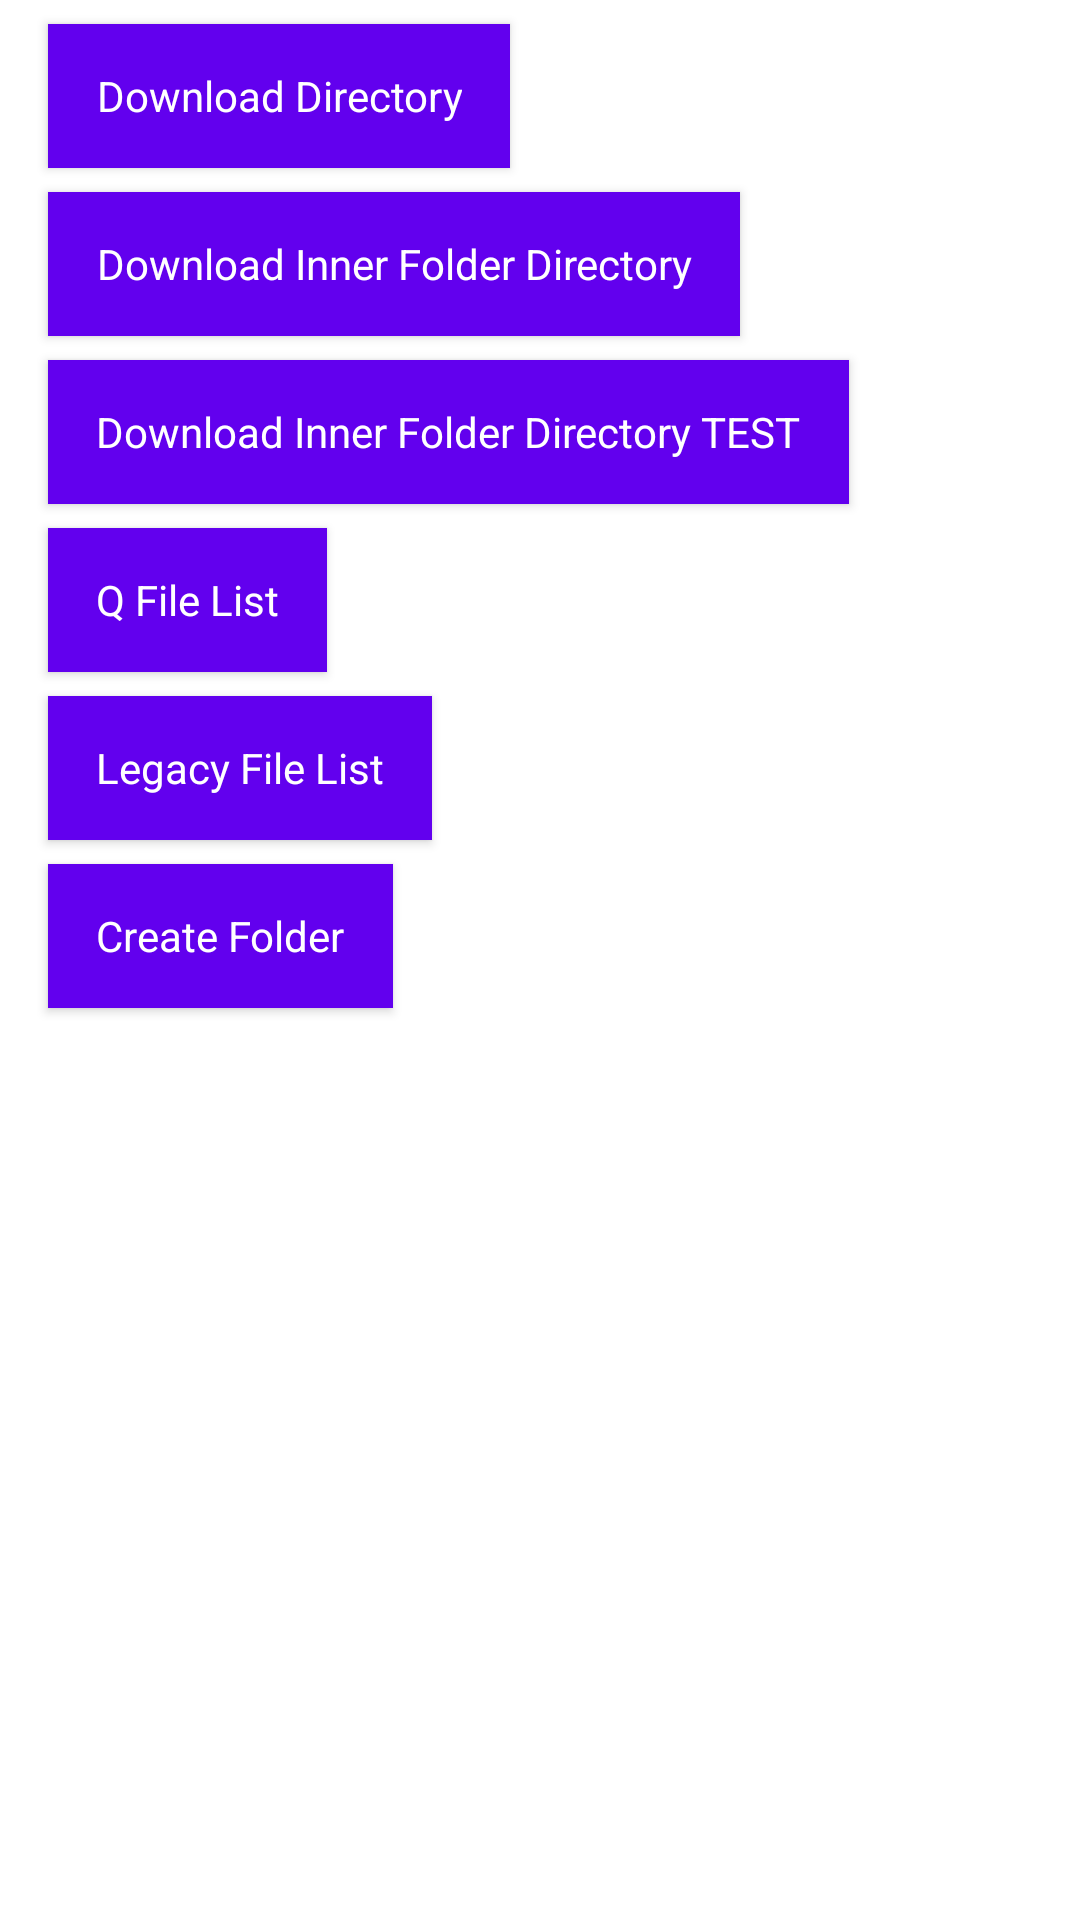

Write the Android layout XML for this screen, with the resource values it uses.
<!-- AndroidManifest.xml: application theme Theme.PlayGround -->
<!-- res/layout/activity_file_directory.xml -->
<?xml version="1.0" encoding="utf-8"?>
<layout xmlns:tools="http://schemas.android.com/tools"
    xmlns:android="http://schemas.android.com/apk/res/android"
    xmlns:app="http://schemas.android.com/apk/res-auto">

    <androidx.constraintlayout.widget.ConstraintLayout
        android:layout_width="match_parent"
        android:layout_height="match_parent"
        tools:context=".content.fileDirectory.FileDirectoryActivity">

        <TextView
            android:id="@+id/tv_download_directory"
            android:background="@color/purple_200"
            android:layout_width="wrap_content"
            android:layout_height="wrap_content"
            android:layout_marginStart="16dp"
            android:layout_marginTop="8dp"
            android:text="Download Directory"
            android:theme="@style/Widget.MaterialComponents.Button"
            app:layout_constraintStart_toStartOf="parent"
            app:layout_constraintTop_toTopOf="parent"
            app:strokeColor="@color/black" />

        <TextView
            android:id="@+id/tv_download_inner_folder_directory"
            android:background="@color/purple_200"
            android:layout_width="wrap_content"
            android:layout_height="wrap_content"
            android:layout_marginStart="16dp"
            android:layout_marginTop="8dp"
            android:text="Download Inner Folder Directory"
            android:theme="@style/Widget.MaterialComponents.Button"
            app:layout_constraintStart_toStartOf="parent"
            app:layout_constraintTop_toBottomOf="@+id/tv_download_directory"
            app:strokeColor="@color/black" />

        <TextView
            android:id="@+id/tv_download_inner_folder_directory_test"
            android:background="@color/purple_200"
            android:layout_width="wrap_content"
            android:layout_height="wrap_content"
            android:layout_marginStart="16dp"
            android:layout_marginTop="8dp"
            android:text="Download Inner Folder Directory TEST"
            android:theme="@style/Widget.MaterialComponents.Button"
            app:layout_constraintStart_toStartOf="parent"
            app:layout_constraintTop_toBottomOf="@+id/tv_download_inner_folder_directory"
            app:strokeColor="@color/black" />

        <TextView
            android:id="@+id/tv_file_list_Q"
            android:background="@color/purple_200"
            android:layout_width="wrap_content"
            android:layout_height="wrap_content"
            android:layout_marginStart="16dp"
            android:layout_marginTop="8dp"
            android:text="Q File List"
            android:theme="@style/Widget.MaterialComponents.Button"
            app:layout_constraintStart_toStartOf="parent"
            app:layout_constraintTop_toBottomOf="@+id/tv_download_inner_folder_directory_test"
            app:strokeColor="@color/black" />

        <TextView
            android:id="@+id/tv_file_list_Legacy"
            android:background="@color/purple_200"
            android:layout_width="wrap_content"
            android:layout_height="wrap_content"
            android:layout_marginStart="16dp"
            android:layout_marginTop="8dp"
            android:text="Legacy File List"
            android:theme="@style/Widget.MaterialComponents.Button"
            app:layout_constraintStart_toStartOf="parent"
            app:layout_constraintTop_toBottomOf="@+id/tv_file_list_Q"
            app:strokeColor="@color/black" />

        <TextView
            android:id="@+id/tv_create_folder"
            android:background="@color/purple_200"
            android:layout_width="wrap_content"
            android:layout_height="wrap_content"
            android:layout_marginStart="16dp"
            android:layout_marginTop="8dp"
            android:text="Create Folder"
            android:theme="@style/Widget.MaterialComponents.Button"
            app:layout_constraintStart_toStartOf="parent"
            app:layout_constraintTop_toBottomOf="@+id/tv_file_list_Legacy"
            app:strokeColor="@color/black" />

    </androidx.constraintlayout.widget.ConstraintLayout>
</layout>
<!-- resources referenced by this layout -->
<resources>
  <style name="Theme.PlayGround" parent="Theme.MaterialComponents.DayNight.NoActionBar">
          
          <item name="colorPrimary">@color/purple_500</item>
          <item name="colorPrimaryVariant">@color/purple_700</item>
          <item name="colorOnPrimary">@color/white</item>
          
          <item name="colorSecondary">@color/teal_200</item>
          <item name="colorSecondaryVariant">@color/teal_700</item>
          <item name="colorOnSecondary">@color/black</item>
          
          <item name="android:statusBarColor" tools:targetApi="l">?attr/colorPrimaryVariant</item>
          
      </style>
  <!-- not gathered from this repository: default colours our renderer supplied (Android Studio template values) -->
  <color name="purple_200">#FFBB86FC</color>
  <color name="purple_500">#FF6200EE</color>
  <color name="purple_700">#FF3700B3</color>
  <color name="teal_200">#FF03DAC5</color>
  <color name="teal_700">#FF018786</color>
  <color name="black">#FF000000</color>
  <color name="white">#FFFFFFFF</color>
</resources>
